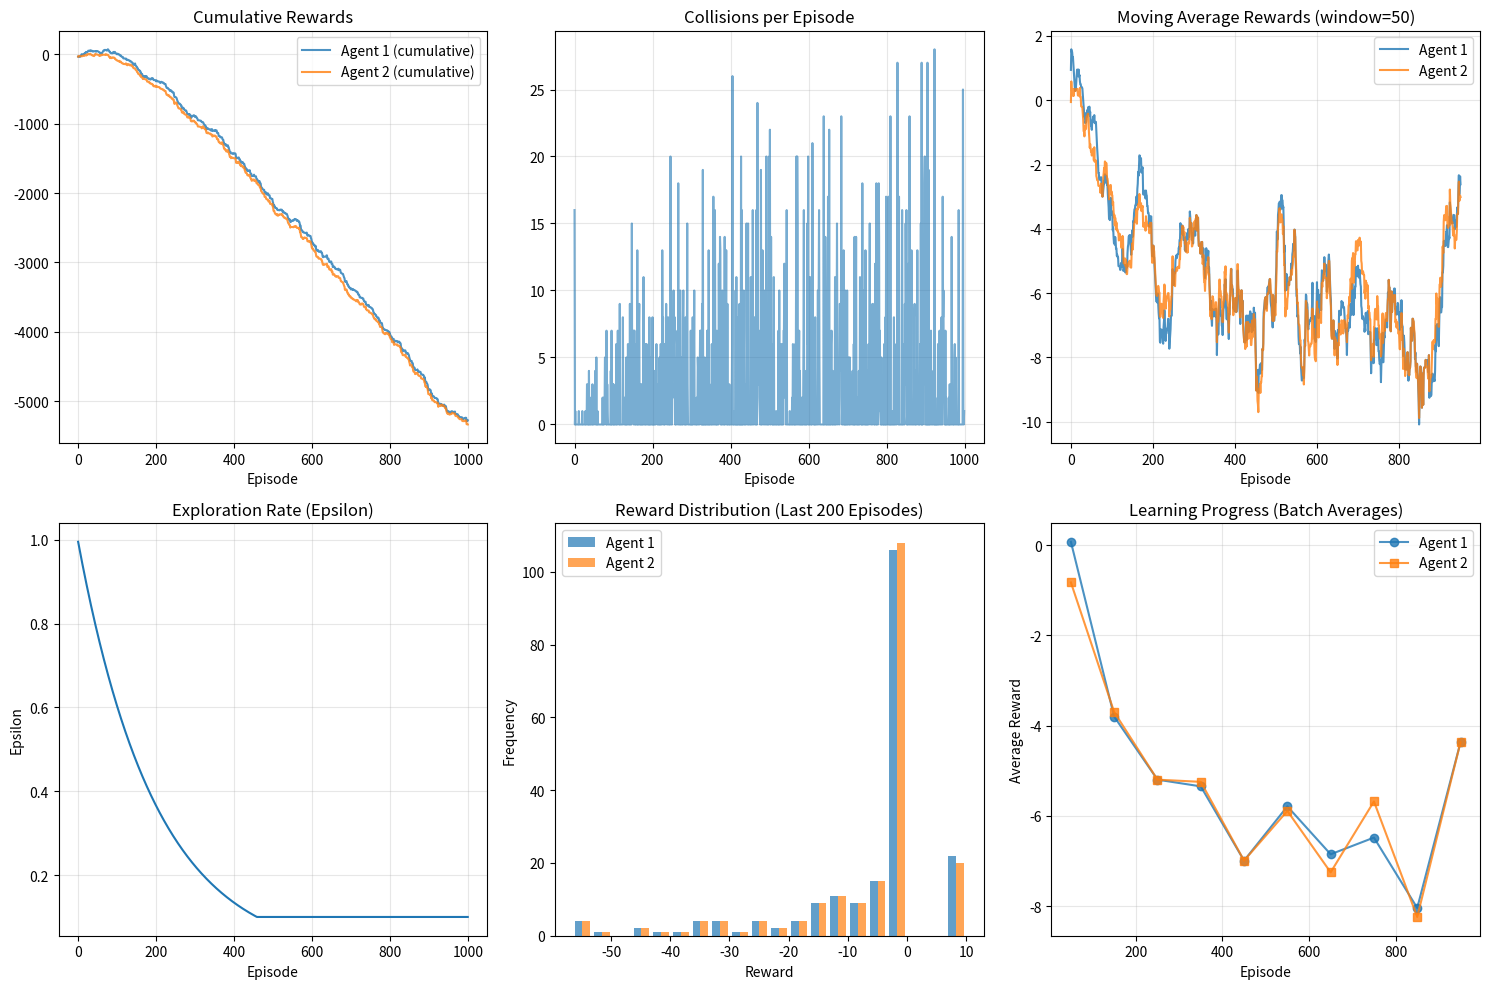
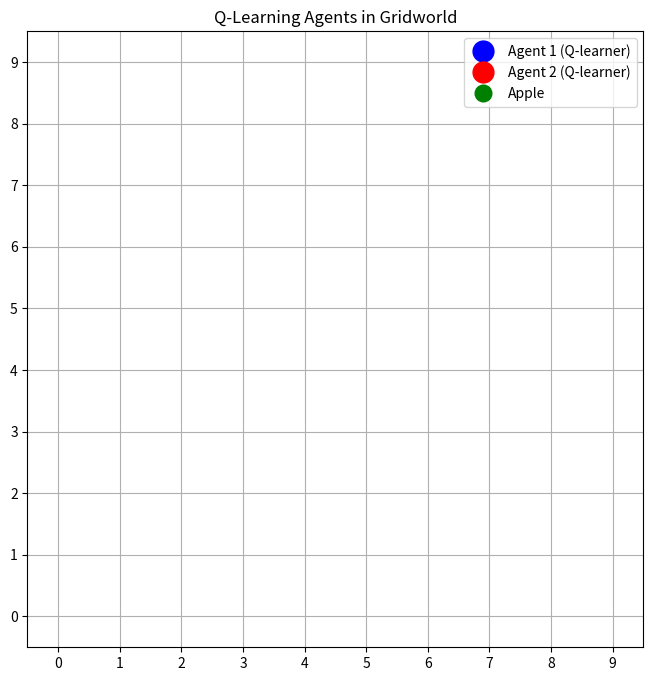

Source code (Python) for these figures, in order:
#Agents with q learning 
#typically just get stuck in safe space somewhere, not approaching apple
#Still looking into this. 

import numpy as np
import random
import matplotlib.pyplot as plt
import matplotlib.animation as animation
from collections import defaultdict


GRID_SIZE = 10
N_EPISODES = 1000
EPISODE_LENGTH = 50


APPLE_REWARD = 10 #trying to increase reward to force agents towards apple 
COLLISION_PENALTY = -2

# Q-learning parameters
LEARNING_RATE = 0.1
DISCOUNT_FACTOR = 0.95
EPSILON_START = 1.0
EPSILON_END = 0.1
EPSILON_DECAY = 0.995

# Posisble Actions: up, down, left, right, stay
ACTIONS = [(0,1), (0,-1), (1,0), (-1,0), (0,0)]
ACTION_NAMES = ['up', 'down', 'right', 'left', 'stay']

def step(pos, action):
    """Move agent within grid boundaries"""
    new_x = max(0, min(GRID_SIZE-1, pos[0] + action[0]))
    new_y = max(0, min(GRID_SIZE-1, pos[1] + action[1]))
    return (new_x, new_y)

class QLearningAgent:
    def __init__(self, agent_id, learning_rate=LEARNING_RATE, discount_factor=DISCOUNT_FACTOR):
        self.agent_id = agent_id
        self.learning_rate = learning_rate
        self.discount_factor = discount_factor
        self.epsilon = EPSILON_START
        
        # Q-table: state -> action -> value
        # State = (my_pos, other_agent_pos, apple_pos)
        self.q_table = defaultdict(lambda: defaultdict(float))
        
        # Experience tracking
        self.last_state = None
        self.last_action = None
        
    def get_state(self, my_pos, other_pos, apple_pos):
        """Convert positions to state representation"""
        return (my_pos, other_pos, apple_pos)
    
    def choose_action(self, state):
        """Epsilon-greedy action selection"""
        if random.random() < self.epsilon:
            # Exploration: random action
            action_idx = random.randint(0, len(ACTIONS) - 1)
        else:
            # Exploitation: best known action
            q_values = [self.q_table[state][i] for i in range(len(ACTIONS))]
            action_idx = np.argmax(q_values)
        
        return action_idx, ACTIONS[action_idx]
    
    def update_q_value(self, state, action_idx, reward, next_state):
        """Update Q-value using Q-learning formula"""
        # Q(s,a) = Q(s,a) + α[r + γ*max_a'Q(s',a') - Q(s,a)]
        current_q = self.q_table[state][action_idx]
        
        if next_state is not None:
            max_next_q = max([self.q_table[next_state][i] for i in range(len(ACTIONS))])
        else:
            max_next_q = 0  # Terminal state
            
        new_q = current_q + self.learning_rate * (reward + self.discount_factor * max_next_q - current_q)
        self.q_table[state][action_idx] = new_q
    
    def learn(self, reward, next_state):
        """Update Q-values based on experience"""
        if self.last_state is not None and self.last_action is not None:
            self.update_q_value(self.last_state, self.last_action, reward, next_state)
    
    def decay_epsilon(self):
        """Decay exploration rate"""
        self.epsilon = max(EPSILON_END, self.epsilon * EPSILON_DECAY)


def run_episode(agent1, agent2, record=False):
    while True:
        pos1 = (np.random.randint(GRID_SIZE), np.random.randint(GRID_SIZE))
        pos2 = (np.random.randint(GRID_SIZE), np.random.randint(GRID_SIZE))
        apple = (np.random.randint(GRID_SIZE), np.random.randint(GRID_SIZE))
        
        if pos1 != pos2 and pos1 != apple and pos2 != apple:
            break
    
    rewards1, rewards2 = 0, 0
    collisions = 0
    trajectory = []
    
    agent1.last_state = None
    agent1.last_action = None
    agent2.last_state = None  
    agent2.last_action = None

    for t in range(EPISODE_LENGTH):
        # Get current states for both agents
        state1 = agent1.get_state(pos1, pos2, apple)
        state2 = agent2.get_state(pos2, pos1, apple)
        
        # Choose actions
        action1_idx, action1 = agent1.choose_action(state1)
        action2_idx, action2 = agent2.choose_action(state2)
        
        if record and t < 10:  # Only print first 10 turns for readability
            print(f"Turn {t}: Agent1 at {pos1} chose {ACTION_NAMES[action1_idx]}, "
                  f"Agent2 at {pos2} chose {ACTION_NAMES[action2_idx]}")

        # Storing old positions
        old_pos1, old_pos2 = pos1, pos2

        new_pos1 = step(pos1, action1)
        new_pos2 = step(pos2, action2)
        
        # Update positions
        pos1, pos2 = new_pos1, new_pos2
        
        if record:
            trajectory.append({
                'old_pos': (old_pos1, old_pos2),
                'new_pos': (pos1, pos2),
                'apple': apple,
                'turn': t
            })
        
        # Calculate rewards 
        step_reward1 = step_reward2 = 0
        
        # Check for apple collection
        agent1_got_apple = (pos1 == apple)
        agent2_got_apple = (pos2 == apple)
        
        # Check for collision
        collision_occurred = (pos1 == pos2)
        
        episode_ended = False
        
        if agent1_got_apple and agent2_got_apple:
       
            step_reward1 += APPLE_REWARD
            step_reward2 += APPLE_REWARD
            if record and t < 10:
                print("Both agents reached apple simultaneously!")
            
   
            step_reward1 += COLLISION_PENALTY
            step_reward2 += COLLISION_PENALTY
            if record and t < 10:
                print("...but they collided!")
            episode_ended = True
            
        elif agent1_got_apple:
            step_reward1 += APPLE_REWARD
            if record and t < 10:
                print("Agent 1 got the apple!")
            if collision_occurred:
                step_reward1 += COLLISION_PENALTY
                step_reward2 += COLLISION_PENALTY
            episode_ended = True
            
        elif agent2_got_apple:
            step_reward2 += APPLE_REWARD
            if record and t < 10:
                print("Agent 2 got the apple!")
            if collision_occurred:
                step_reward1 += COLLISION_PENALTY
                step_reward2 += COLLISION_PENALTY
            episode_ended = True
            
        elif collision_occurred:

            step_reward1 += COLLISION_PENALTY
            step_reward2 += COLLISION_PENALTY
            collisions += 1
            if record and t < 10:
                print(f"Collision at {pos1}!")
        
        # Add small negative reward for each step to encourage efficiency (again trying to avoid them getting stuck..)
        step_reward1 -= 0.01
        step_reward2 -= 0.01
        
        rewards1 += step_reward1
        rewards2 += step_reward2
        
        # Get nexs state
        next_state1 = None if episode_ended else agent1.get_state(pos1, pos2, apple)
        next_state2 = None if episode_ended else agent2.get_state(pos2, pos1, apple)
        
        # Agents learn
        agent1.learn(step_reward1, next_state1)
        agent2.learn(step_reward2, next_state2)
        
        # Store current experience for next update
        agent1.last_state = state1
        agent1.last_action = action1_idx
        agent2.last_state = state2
        agent2.last_action = action2_idx
        
        if episode_ended:
            break

    return rewards1, rewards2, collisions, trajectory

#Simulation
print("Initializing Q-learning agents...")
agent1 = QLearningAgent(agent_id=1)
agent2 = QLearningAgent(agent_id=2)

all_r1, all_r2, all_collisions = [], [], []
all_epsilons = []

print("Starting training...")
for ep in range(N_EPISODES):
    r1, r2, c, _ = run_episode(agent1, agent2, record=False)
    all_r1.append(r1)
    all_r2.append(r2)
    all_collisions.append(c)
    
    # Decay exploration for both agents
    agent1.decay_epsilon()
    agent2.decay_epsilon()
    all_epsilons.append(agent1.epsilon)
    
    if ep % 100 == 0:
        recent_r1 = np.mean(all_r1[-100:]) if len(all_r1) >= 100 else np.mean(all_r1)
        recent_r2 = np.mean(all_r2[-100:]) if len(all_r2) >= 100 else np.mean(all_r2)
        recent_c = np.mean(all_collisions[-100:]) if len(all_collisions) >= 100 else np.mean(all_collisions)
        
        print(f"Episode {ep}: Agent1 avg reward: {recent_r1:.3f}, "
              f"Agent2 avg reward: {recent_r2:.3f}, "
              f"Avg collisions: {recent_c:.2f}, "
              f"Epsilon: {agent1.epsilon:.3f}")

# --- Analysis ---
print(f"\nFinal Results after {N_EPISODES} episodes:")
print(f"Agent 1 total reward: {sum(all_r1):.1f}")
print(f"Agent 2 total reward: {sum(all_r2):.1f}")
print(f"Total collisions: {sum(all_collisions)}")
print(f"Agent 1 positive episodes: {sum(1 for r in all_r1 if r > 0) / N_EPISODES:.2%}")
print(f"Agent 2 positive episodes: {sum(1 for r in all_r2 if r > 0) / N_EPISODES:.2%}")
print(f"Final exploration rate: {agent1.epsilon:.3f}")


plt.figure(figsize=(15, 10))
plt.subplot(2, 3, 1)
plt.plot(np.cumsum(all_r1), label="Agent 1 (cumulative)", alpha=0.8)
plt.plot(np.cumsum(all_r2), label="Agent 2 (cumulative)", alpha=0.8)
plt.legend()
plt.title("Cumulative Rewards")
plt.xlabel("Episode")
plt.grid(True, alpha=0.3)

plt.subplot(2, 3, 2)
plt.plot(all_collisions, alpha=0.6)
plt.title("Collisions per Episode")
plt.xlabel("Episode")
plt.grid(True, alpha=0.3)
plt.subplot(2, 3, 3)
window = 50
if len(all_r1) >= window:
    moving_avg_r1 = np.convolve(all_r1, np.ones(window)/window, mode='valid')
    moving_avg_r2 = np.convolve(all_r2, np.ones(window)/window, mode='valid')
    plt.plot(moving_avg_r1, label="Agent 1", alpha=0.8)
    plt.plot(moving_avg_r2, label="Agent 2", alpha=0.8)
    plt.legend()
    plt.title(f"Moving Average Rewards (window={window})")
    plt.xlabel("Episode")
    plt.grid(True, alpha=0.3)

plt.subplot(2, 3, 4)
plt.plot(all_epsilons)
plt.title("Exploration Rate (Epsilon)")
plt.xlabel("Episode")
plt.ylabel("Epsilon")
plt.grid(True, alpha=0.3)

plt.subplot(2, 3, 5)
# Plot recent performance
recent_episodes = 200
if len(all_r1) >= recent_episodes:
    recent_r1 = all_r1[-recent_episodes:]
    recent_r2 = all_r2[-recent_episodes:]
    plt.hist([recent_r1, recent_r2], bins=20, alpha=0.7, label=['Agent 1', 'Agent 2'])
    plt.legend()
    plt.title(f"Reward Distribution (Last {recent_episodes} Episodes)")
    plt.xlabel("Reward")
    plt.ylabel("Frequency")

plt.subplot(2, 3, 6)
# Learning progress
batch_size = 100
batch_means_1 = [np.mean(all_r1[i:i+batch_size]) for i in range(0, len(all_r1), batch_size)]
batch_means_2 = [np.mean(all_r2[i:i+batch_size]) for i in range(0, len(all_r2), batch_size)]
batch_episodes = [i + batch_size//2 for i in range(0, len(all_r1), batch_size)]

plt.plot(batch_episodes, batch_means_1, 'o-', label='Agent 1', alpha=0.8)
plt.plot(batch_episodes, batch_means_2, 's-', label='Agent 2', alpha=0.8)
plt.legend()
plt.title('Learning Progress (Batch Averages)')
plt.xlabel('Episode')
plt.ylabel('Average Reward')
plt.grid(True, alpha=0.3)

plt.tight_layout()
plt.show()

# --- Animation of One Episode ---
print("\nRunning one episode with trained agents for animation...")
agent1.epsilon = 1.0
agent2.epsilon = 1.0
_, _, _, traj = run_episode(agent1, agent2, record=True)

if traj:
    fig, ax = plt.subplots(figsize=(8, 8))
    ax.set_xlim(-0.5, GRID_SIZE-0.5)
    ax.set_ylim(-0.5, GRID_SIZE-0.5)
    ax.set_xticks(range(GRID_SIZE))
    ax.set_yticks(range(GRID_SIZE))
    ax.grid(True)
    ax.set_aspect('equal')

    agent1_dot, = ax.plot([], [], 'bo', markersize=15, label="Agent 1 (Q-learner)")
    agent2_dot, = ax.plot([], [], 'ro', markersize=15, label="Agent 2 (Q-learner)")
    apple_dot, = ax.plot([], [], 'go', markersize=12, label="Apple")
    ax.legend(loc="upper right")
    ax.set_title("Q-Learning Agents in Gridworld")

    def init():
        agent1_dot.set_data([], [])
        agent2_dot.set_data([], [])
        apple_dot.set_data([], [])
        return agent1_dot, agent2_dot, apple_dot

    def update(frame):
        if len(traj) == 0:
            return agent1_dot, agent2_dot, apple_dot
            
        frames_per_turn = 10
        turn_index = frame // frames_per_turn
        sub_frame = frame % frames_per_turn
        
        if turn_index >= len(traj):
            if len(traj) > 0:
                final_move = traj[-1]
                a1_pos = final_move['new_pos'][0]
                a2_pos = final_move['new_pos'][1]
                apple = final_move['apple']
                agent1_dot.set_data([a1_pos[0]], [a1_pos[1]])
                agent2_dot.set_data([a2_pos[0]], [a2_pos[1]])
                apple_dot.set_data([apple[0]], [apple[1]])
                ax.set_title("Game Complete - Q-Learning Agents")
            return agent1_dot, agent2_dot, apple_dot
        
        move = traj[turn_index]
        old_a1, old_a2 = move['old_pos']
        new_a1, new_a2 = move['new_pos']
        apple = move['apple']
        turn = move['turn']
        
        progress = sub_frame / (frames_per_turn - 1) if frames_per_turn > 1 else 1
        
        a1_x = old_a1[0] + (new_a1[0] - old_a1[0]) * progress
        a1_y = old_a1[1] + (new_a1[1] - old_a1[1]) * progress
        
        a2_x = old_a2[0] + (new_a2[0] - old_a2[0]) * progress
        a2_y = old_a2[1] + (new_a2[1] - old_a2[1]) * progress
        
        agent1_dot.set_data([a1_x], [a1_y])
        agent2_dot.set_data([a2_x], [a2_y])
        apple_dot.set_data([apple[0]], [apple[1]])
        
        ax.set_title(f"Turn {turn} - Q-Learning in Action")
        
        return agent1_dot, agent2_dot, apple_dot

    frames_per_turn = 10
    total_frames = len(traj) * frames_per_turn if traj else 1

    ani = animation.FuncAnimation(fig, update, frames=total_frames,
                                  init_func=init, blit=False, interval=100, repeat=True)
    plt.show()

print(f"\nQ-table sizes: Agent1: {len(agent1.q_table)}, Agent2: {len(agent2.q_table)}")
print("Training complete!")